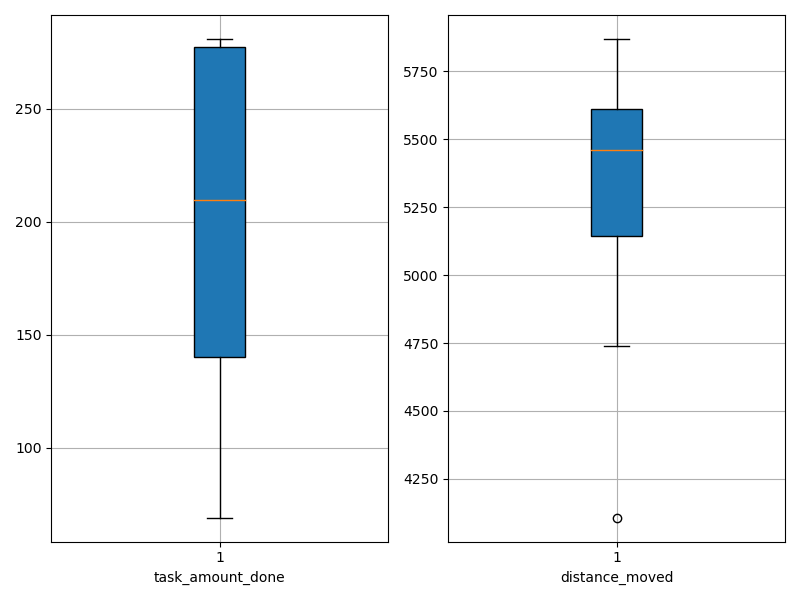

Source data for this figure (header and first rows):
agent_id, task_amount_done, distance_moved
0, 277.0, 4871
1, 280.0, 5306
2, 70.0, 4880
3, 209.0, 5770
4, 142.0, 5729
5, 141.0, 5870
6, 139.0, 5505
7, 69.0, 5599
8, 281.0, 5118
9, 140.0, 5516
10, 211.0, 5653
11, 279.0, 5155
12, 279.0, 5486
13, 209.0, 5729
14, 139.0, 5447
15, 210.0, 5471
16, 281.0, 5264
17, 140.0, 5322
18, 213.0, 4739
19, 211.0, 4107
